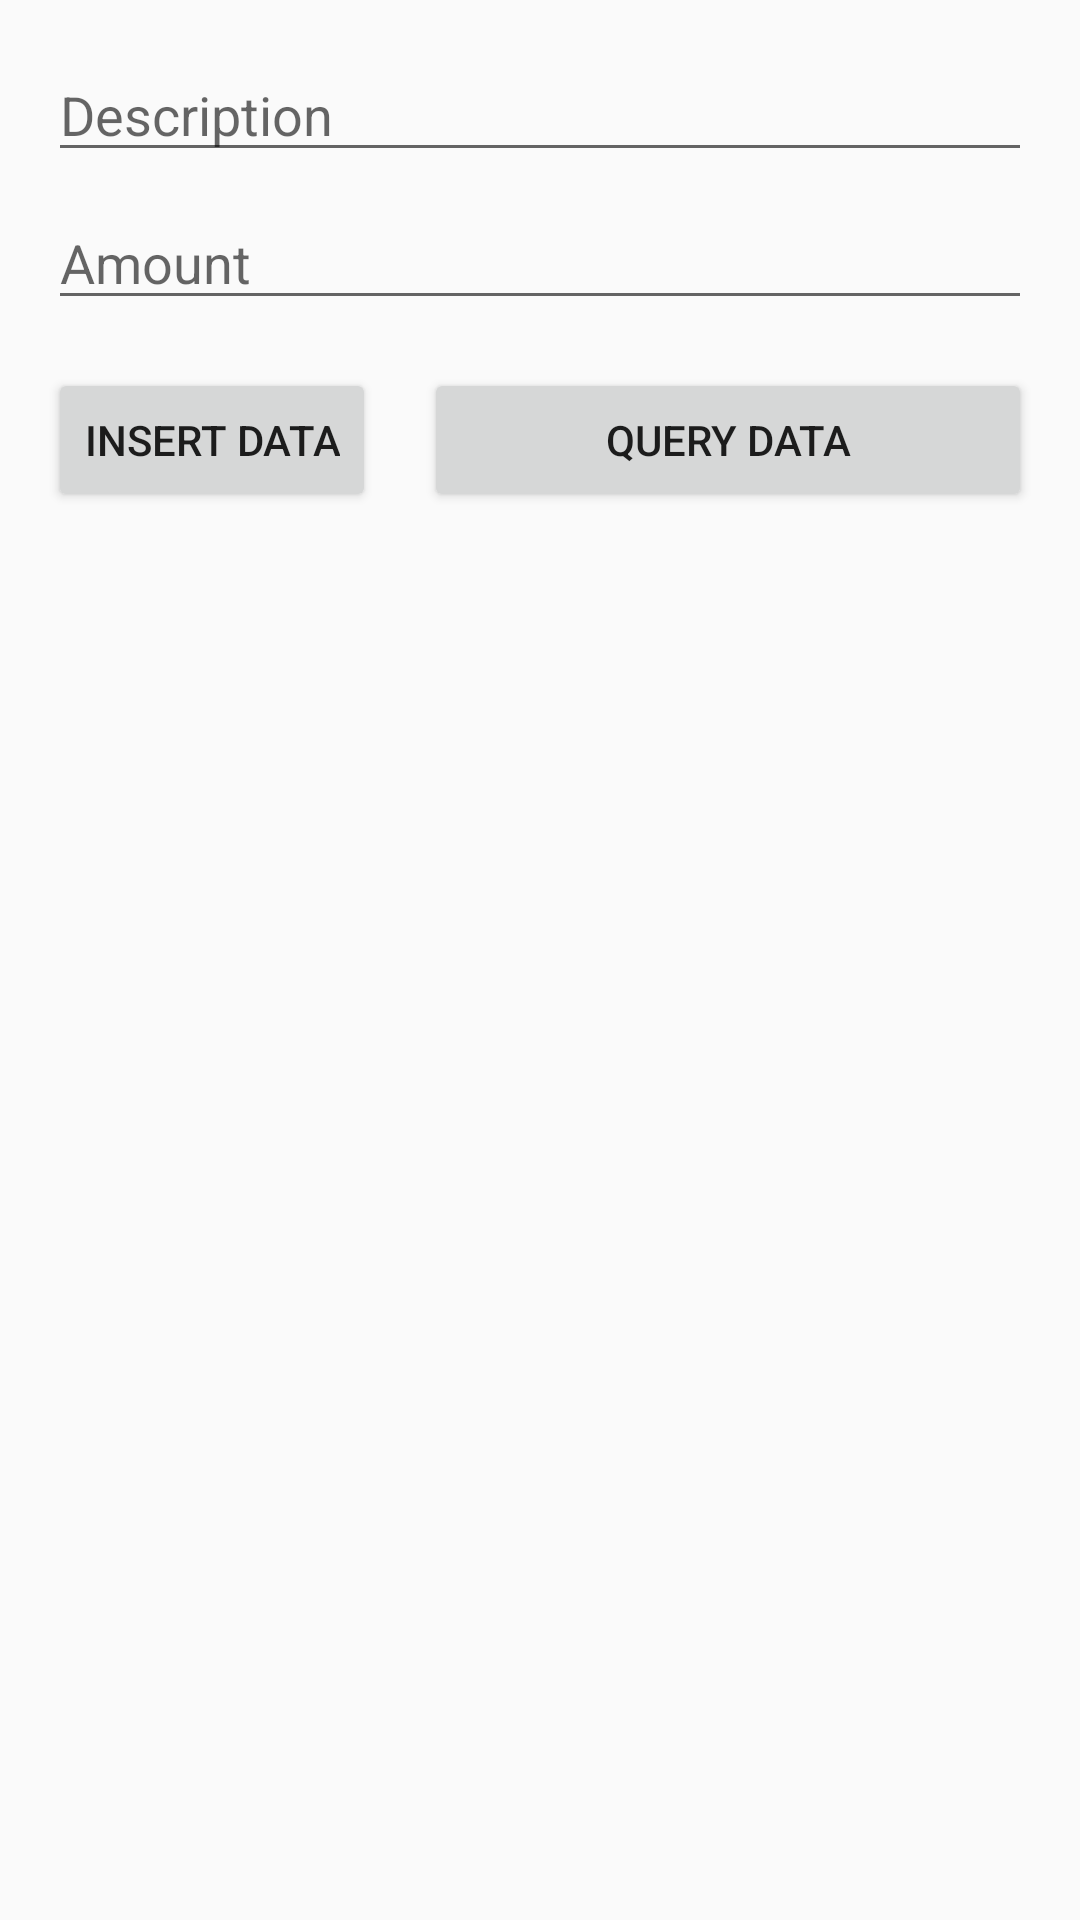

This screen was rendered from an Android layout file. Write that file and the resources it references.
<!-- AndroidManifest.xml: activity theme Theme.ContentProviderContactsDaleshPr -->
<!-- res/layout/activity_content_provider.xml -->
<RelativeLayout xmlns:android="http://schemas.android.com/apk/res/android"
    android:layout_width="match_parent"
    android:layout_height="match_parent"
    android:padding="16dp">

    
    <EditText
        android:id="@+id/descriptionEditText"
        android:layout_width="match_parent"
        android:layout_height="wrap_content"
        android:hint="Description"
        android:layout_marginBottom="8dp"
        android:inputType="text" />

    <EditText
        android:id="@+id/amountEditText"
        android:layout_width="match_parent"
        android:layout_height="wrap_content"
        android:hint="Amount"
        android:layout_below="@id/descriptionEditText"
        android:layout_marginBottom="16dp"
        android:inputType="numberDecimal" />

    
    <Button
        android:id="@+id/insertButton"
        android:layout_width="wrap_content"
        android:layout_height="wrap_content"
        android:text="Insert Data"
        android:layout_below="@id/amountEditText"
        android:layout_alignParentStart="true" />

    <Button
        android:id="@+id/queryButton"
        android:layout_width="wrap_content"
        android:layout_height="wrap_content"
        android:text="Query Data"
        android:layout_below="@id/amountEditText"
        android:layout_toEndOf="@id/insertButton"
        android:layout_marginStart="16dp"
        android:layout_alignParentEnd="true" />

    
    <androidx.recyclerview.widget.RecyclerView
        android:id="@+id/transactionRecyclerView"
        android:layout_width="match_parent"
        android:layout_height="match_parent"
        android:layout_below="@id/queryButton"
        android:layout_marginTop="16dp" />
</RelativeLayout>
<!-- resources referenced by this layout -->
<resources>
  <style name="Theme.ContentProviderContactsDaleshPr" parent="Theme.AppCompat.Light.NoActionBar">
      <item name="colorPrimary">@color/purple_500 </item>
      <item name="colorPrimaryDark">@color/teal_200</item>
      <item name="colorAccent">@color/teal_700</item>
  </style>
  <!-- not gathered from this repository: default colours our renderer supplied (Android Studio template values) -->
  <color name="purple_500">#FF6200EE</color>
  <color name="teal_200">#FF03DAC5</color>
  <color name="teal_700">#FF018786</color>
</resources>
